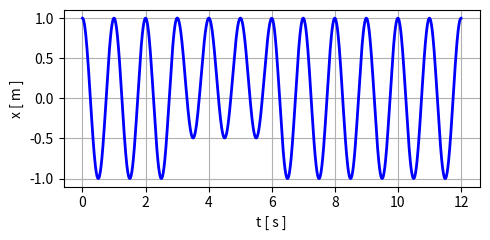
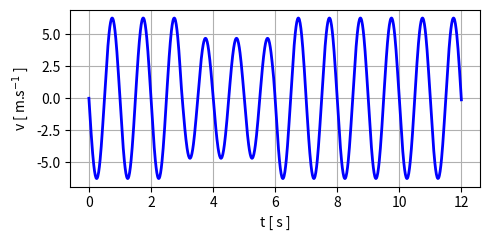
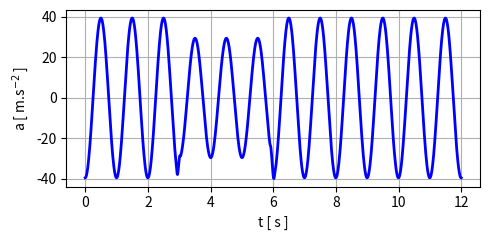
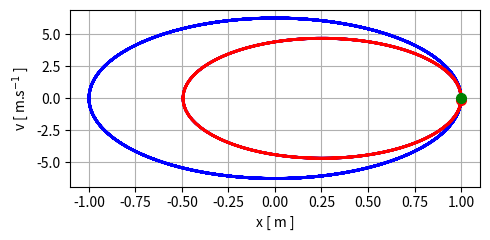
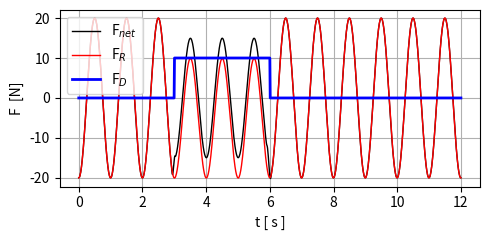
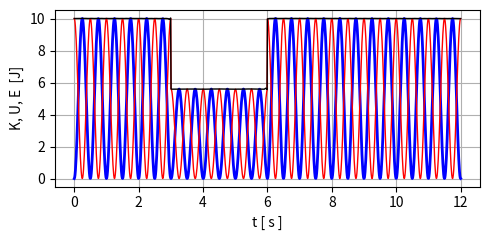

Reproduce these figures in Python, in order.
# -*- coding: utf-8 -*-
"""
Oct 2026         sim001.py

VIBRATIONS

Ian Cooper
 https://d-arora.github.io/Doing-Physics-With-Matlab/

Documentation
    https://d-arora.github.io/Doing-Physics-With-Matlab/pyDocs/sim001.py

"""

import matplotlib.pyplot as plt
import numpy as np
from scipy.integrate import solve_ivp, odeint, simpson
from numpy import pi, arange, linspace, zeros, array, ones, sqrt, exp, cos, sin 
import time

tStart = time.time()
plt.close('all')

#%% Define parameters
# Initial conditions: [position(0)  m, velocity(0)  m/s]
u0 = [1, 0.0]
# Time steps
N = 999
# Simulation time
t1 = 0; t2 = 12
tSpan = (t1, t2)
# Mass [kg]
m = 0.50666 
# Spring constant [N/m] 
k = 20.0  # Spring constant
# Damping coefficient [kg/s]
b = 0
# Strength of applied impulsive force
S = 10

#%% Equation of motion (EM)
def EM(t, state):
  x, v = state
  FD = 0
  if t > 3: FD = S
  if t > 6: FD = 0
  dxdt = v
  dvdt = - (k/m)*x - (b/m)*v + FD
  return [dxdt, dvdt]

#%% Solve Equation of motion using scipy.integrate.solve_ivp
t = np.linspace(tSpan[0], tSpan[1], N)
dt = t[2] - t[1]
sol = solve_ivp(EM, tSpan, u0, t_eval=t, method='RK45')

# Solution
x = sol.y[0]                   # displaement [m]
v = sol.y[1]                   # velocity    [m/s]
a = np.gradient(v,dt)          # acceleration [m/s^2]
K = 0.5*m*v**2                 # KE [J]

FR = -k*x                      # restoring force
FB = -b*v                      # damping force
Fnet = m*a                     # net force

FI = zeros(N)
FI[t>3] = S
FI[t>6] = 0


index1 = np.where(t>3)[0][0]
index2 = np.where(t>6)[0][0]-1
xI = x[index1:index2]
xImax = max(xI)
xImin = min(xI)
xE = 0.5*(xImax + xImin)

U = zeros(N)
for c in range(N):
    U[c] = 0.5*k*x[c]**2
    if t[c] > 3 and t[c] < 6: U[c]=0.5*k*(x[c]-xE)**2

E = K + U                      # Total energy [J]

#%% 1 Displacement
xP = t; yP = x
txtX = 't [ s ]'; txtY = 'x [ m ]'
plt.rcParams['font.size'] = 10
fig1, ax = plt.subplots(nrows=1, ncols=1,figsize = (5,2.5))
ax.set_xlabel(txtX)
ax.set_ylabel(txtY)
ax.grid()
ax.plot(xP,yP,'b',lw = 2)
fig1.tight_layout()

#%% 2 Velocity
xP = t; yP = v
txtX = 't [ s ]'; txtY = 'v [ m.s$^{-1}$ ]'
plt.rcParams['font.size'] = 10
fig2, ax = plt.subplots(nrows=1, ncols=1,figsize = (5,2.5))
ax.set_xlabel(txtX)
ax.set_ylabel(txtY)
ax.grid()
ax.plot(xP,yP,'b',lw = 2)
fig2.tight_layout()

#%% 3 Acceleration
xP = t; yP = a
txtX = 't [ s ]'; txtY = 'a [ m.s$^{-2}$ ]'
plt.rcParams['font.size'] = 10
fig3, ax = plt.subplots(nrows=1, ncols=1,figsize = (5,2.5))
ax.set_xlabel(txtX)
ax.set_ylabel(txtY)
ax.grid()
ax.plot(xP,yP,'b',lw = 2)
fig3.tight_layout()

#%% 4 Phase plot
xP = x; yP = v
txtX = 'x [ m ]'; txtY = 'v [ m.s$^{-1}$ ]'
plt.rcParams['font.size'] = 10
fig4, ax = plt.subplots(nrows=1, ncols=1,figsize = (5,2.5))
ax.set_xlabel(txtX)
ax.set_ylabel(txtY)
ax.grid()
ax.plot(xP,yP,'b',lw = 2)
ax.plot(xP[index1:index2],yP[index1:index2],'r',lw = 2)
ax.plot(xP[-1],yP[-1],'ro',ms=7)
ax.plot(xP[0],yP[0],'go',ms=7)


fig4.tight_layout()

#%% 5 Forces
xP = t
txtX = 't [ s ]'; txtY = 'F  [N]'
plt.rcParams['font.size'] = 10
fig5, ax = plt.subplots(nrows=1, ncols=1,figsize = (5,2.5))
ax.set_xlabel(txtX)
ax.set_ylabel(txtY)
ax.grid()

yP = Fnet;ax.plot(xP,yP,'k',lw = 1,label = 'F$_{net}$')
yP = FR; ax.plot(xP,yP,'r',lw = 1,label = 'F$_R$')
yP = FI; ax.plot(xP,yP,'b',lw = 2,label = 'F$_D$')

ax.legend()
fig5.tight_layout()

#%% 6 Energy
xP = t; yP = K
txtX = 't [ s ]'; txtY = 'K, U, E  [J]'
plt.rcParams['font.size'] = 10
fig6, ax = plt.subplots(nrows=1, ncols=1,figsize = (5,2.5))
ax.set_xlabel(txtX)
ax.set_ylabel(txtY)
ax.grid()
ax.plot(xP,yP,'b',lw = 2)
yP = U; ax.plot(xP,yP,'r',lw = 1)
yP = E; ax.plot(xP,yP,'k',lw = 1)
fig6.tight_layout()

#%%
#'''
fig1.savefig('a1.png')
fig2.savefig('a2.png') 
fig3.savefig('a3.png') 
fig4.savefig('a4.png')
fig5.savefig('a5.png') 
fig6.savefig('a6.png') 
 
#'''
#%%
tExe = time.time() - tStart
print('  ')
print('Execution time = %0.2f s' %tExe)
